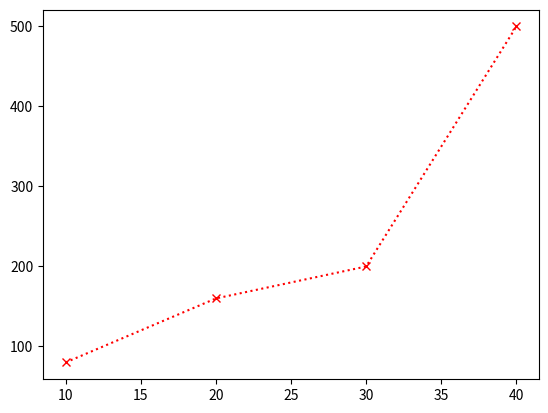

This figure's Python source:
import matplotlib.pyplot
a=[10,20,30,40]
b=[80,160,200,500]
matplotlib.pyplot.plot(a,b,linestyle=':',marker='x',color='r')
matplotlib.pyplot.savefig("image.png")
matplotlib.pyplot.show()
